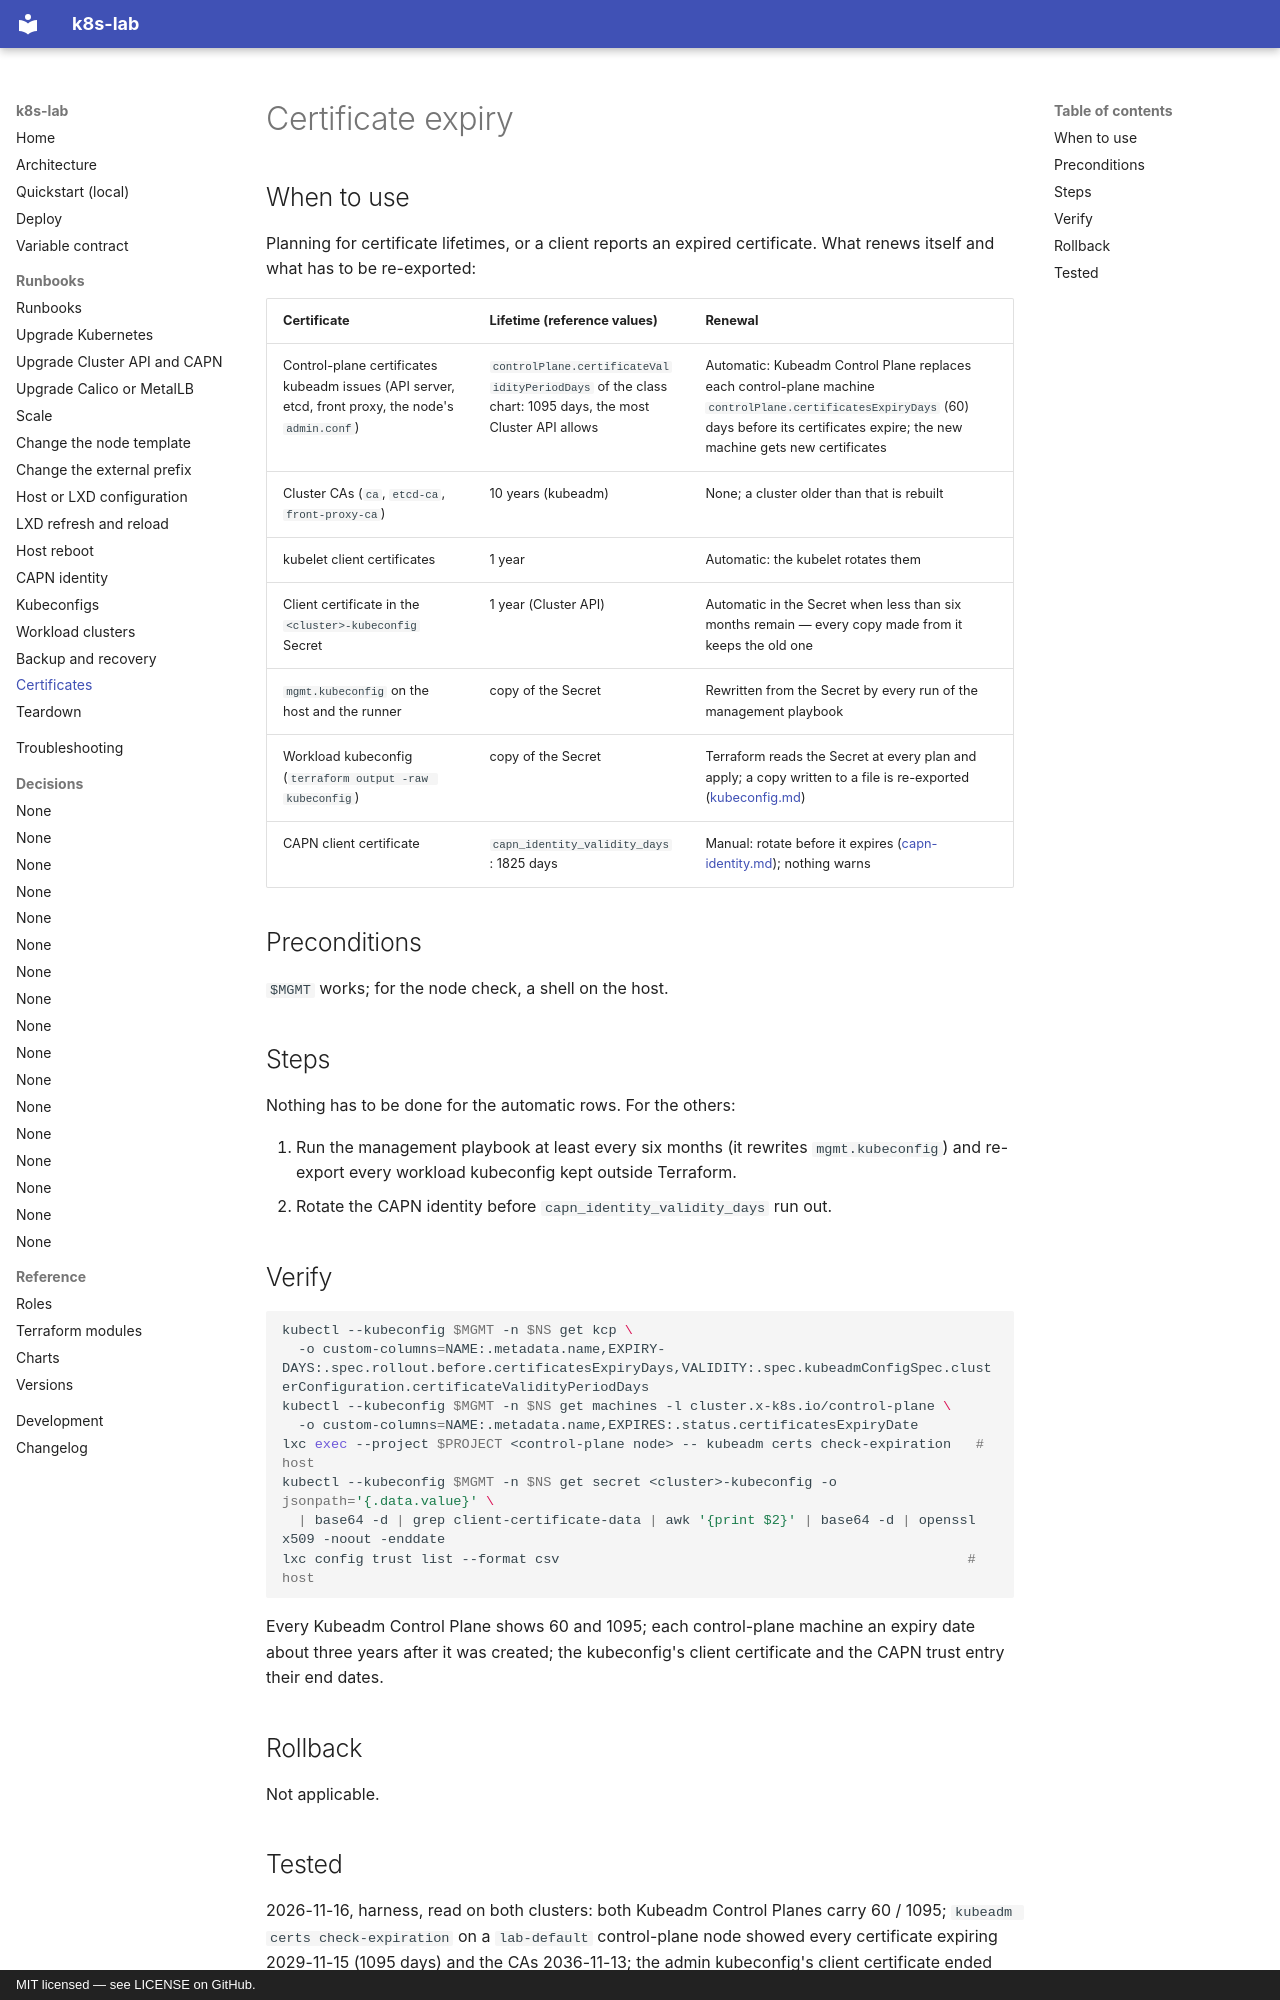

repository: kogeler/k8s-lab · page: runbooks/certificates/index.html · generator: mkdocs · copyright: MIT licensed — see LICENSE on GitHub.

# Certificate expiry

## When to use

Planning for certificate lifetimes, or a client reports an expired
certificate. What renews itself and what has to be re-exported:

| Certificate | Lifetime (reference values) | Renewal |
|---|---|---|
| Control-plane certificates kubeadm issues (API server, etcd, front proxy, the node's `admin.conf`) | `controlPlane.certificateValidityPeriodDays` of the class chart: 1095 days, the most Cluster API allows | Automatic: Kubeadm Control Plane replaces each control-plane machine `controlPlane.certificatesExpiryDays` (60) days before its certificates expire; the new machine gets new certificates |
| Cluster CAs (`ca`, `etcd-ca`, `front-proxy-ca`) | 10 years (kubeadm) | None; a cluster older than that is rebuilt |
| kubelet client certificates | 1 year | Automatic: the kubelet rotates them |
| Client certificate in the `<cluster>-kubeconfig` Secret | 1 year (Cluster API) | Automatic in the Secret when less than six months remain — every copy made from it keeps the old one |
| `mgmt.kubeconfig` on the host and the runner | copy of the Secret | Rewritten from the Secret by every run of the management playbook |
| Workload kubeconfig (`terraform output -raw kubeconfig`) | copy of the Secret | Terraform reads the Secret at every plan and apply; a copy written to a file is re-exported ([kubeconfig.md](kubeconfig.md)) |
| CAPN client certificate | `capn_identity_validity_days`: 1825 days | Manual: rotate before it expires ([capn-identity.md](capn-identity.md)); nothing warns |

## Preconditions

`$MGMT` works; for the node check, a shell on the host.

## Steps

Nothing has to be done for the automatic rows. For the others:

1. Run the management playbook at least every six months (it rewrites
   `mgmt.kubeconfig`) and re-export every workload kubeconfig kept outside
   Terraform.
2. Rotate the CAPN identity before `capn_identity_validity_days` run out.

## Verify

```bash
kubectl --kubeconfig $MGMT -n $NS get kcp \
  -o custom-columns=NAME:.metadata.name,EXPIRY-DAYS:.spec.rollout.before.certificatesExpiryDays,VALIDITY:.spec.kubeadmConfigSpec.clusterConfiguration.certificateValidityPeriodDays
kubectl --kubeconfig $MGMT -n $NS get machines -l cluster.x-k8s.io/control-plane \
  -o custom-columns=NAME:.metadata.name,EXPIRES:.status.certificatesExpiryDate
lxc exec --project $PROJECT <control-plane node> -- kubeadm certs check-expiration   # host
kubectl --kubeconfig $MGMT -n $NS get secret <cluster>-kubeconfig -o jsonpath='{.data.value}' \
  | base64 -d | grep client-certificate-data | awk '{print $2}' | base64 -d | openssl x509 -noout -enddate
lxc config trust list --format csv                                                  # host
```

Every Kubeadm Control Plane shows 60 and 1095; each control-plane machine an
expiry date about three years after it was created; the kubeconfig's client
certificate and the CAPN trust entry their end dates.

## Rollback

Not applicable.
